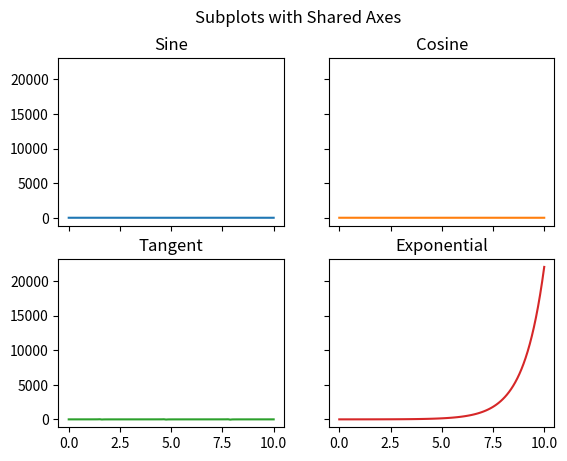

This figure's Python source:
import matplotlib.pyplot as plt
import numpy as np

# Data for plotting
x = np.linspace(0, 10, 100)
y1 = np.sin(x)
y2 = np.cos(x)
y3 = np.tan(x)
y4 = np.exp(x)

# Create subplots with 2 rows and 2 columns, sharing x and y axes
fig, axs = plt.subplots(2, 2, sharex=True, sharey=True)

# Plot data on each subplot
axs[0, 0].plot(x, y1)
axs[0, 0].set_title('Sine')

axs[0, 1].plot(x, y2, 'tab:orange')
axs[0, 1].set_title('Cosine')

axs[1, 0].plot(x, y3, 'tab:green')
axs[1, 0].set_title('Tangent')

axs[1, 1].plot(x, y4, 'tab:red')
axs[1, 1].set_title('Exponential')

# Add a title to the entire figure
fig.suptitle('Subplots with Shared Axes')

# Show the plot
plt.show()
